Dataset: split_toilets (GitHub, 007subhajitrajhalder/Amar-Sohor). Classes: broken public toilet, broken public urinal, clean public toilet, clean public urinal, dirty public toilet, dirty public urinal, irrelevant image.

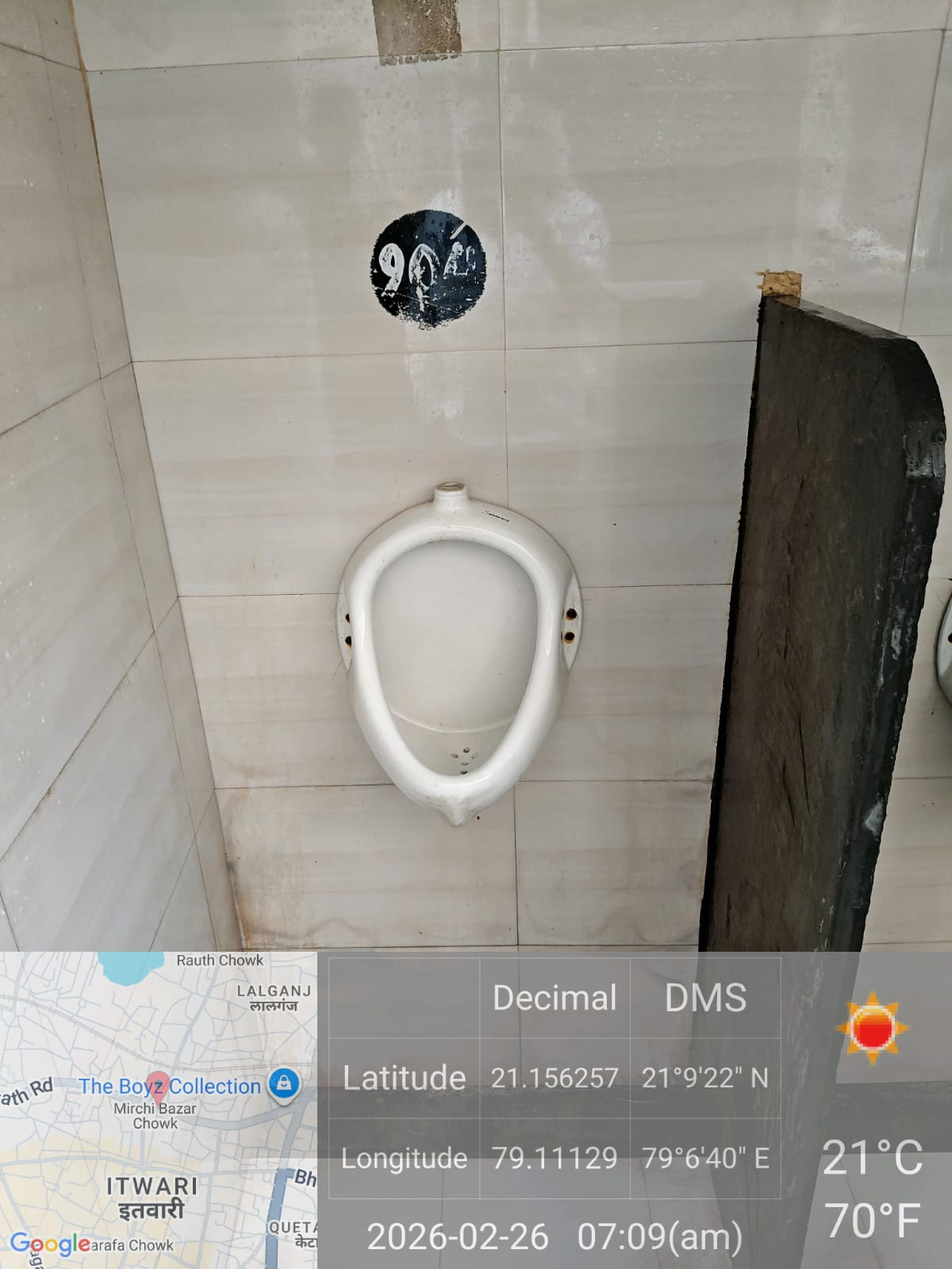
Label: dirty public urinal

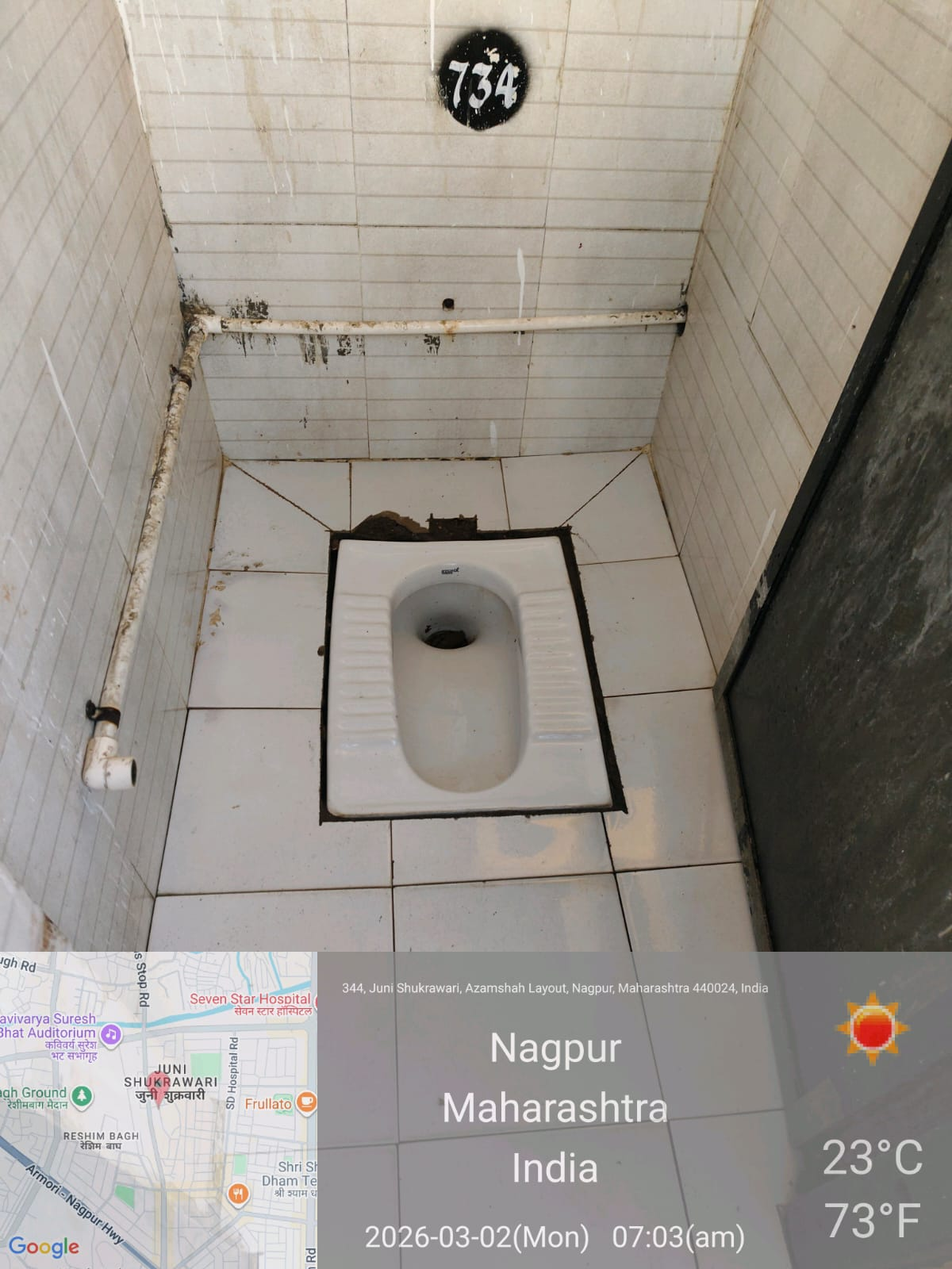
Label: broken public toilet

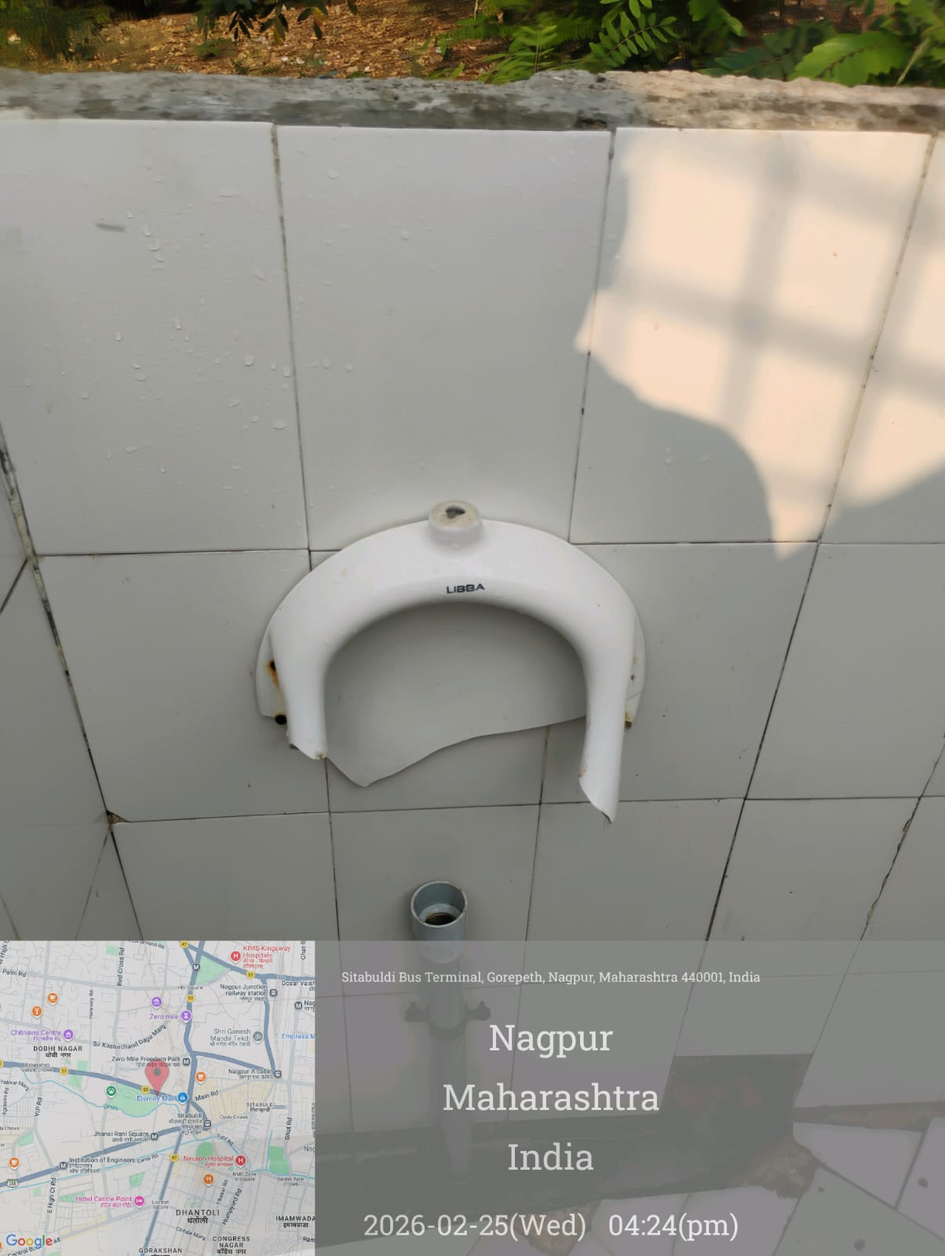
Label: irrelevant image

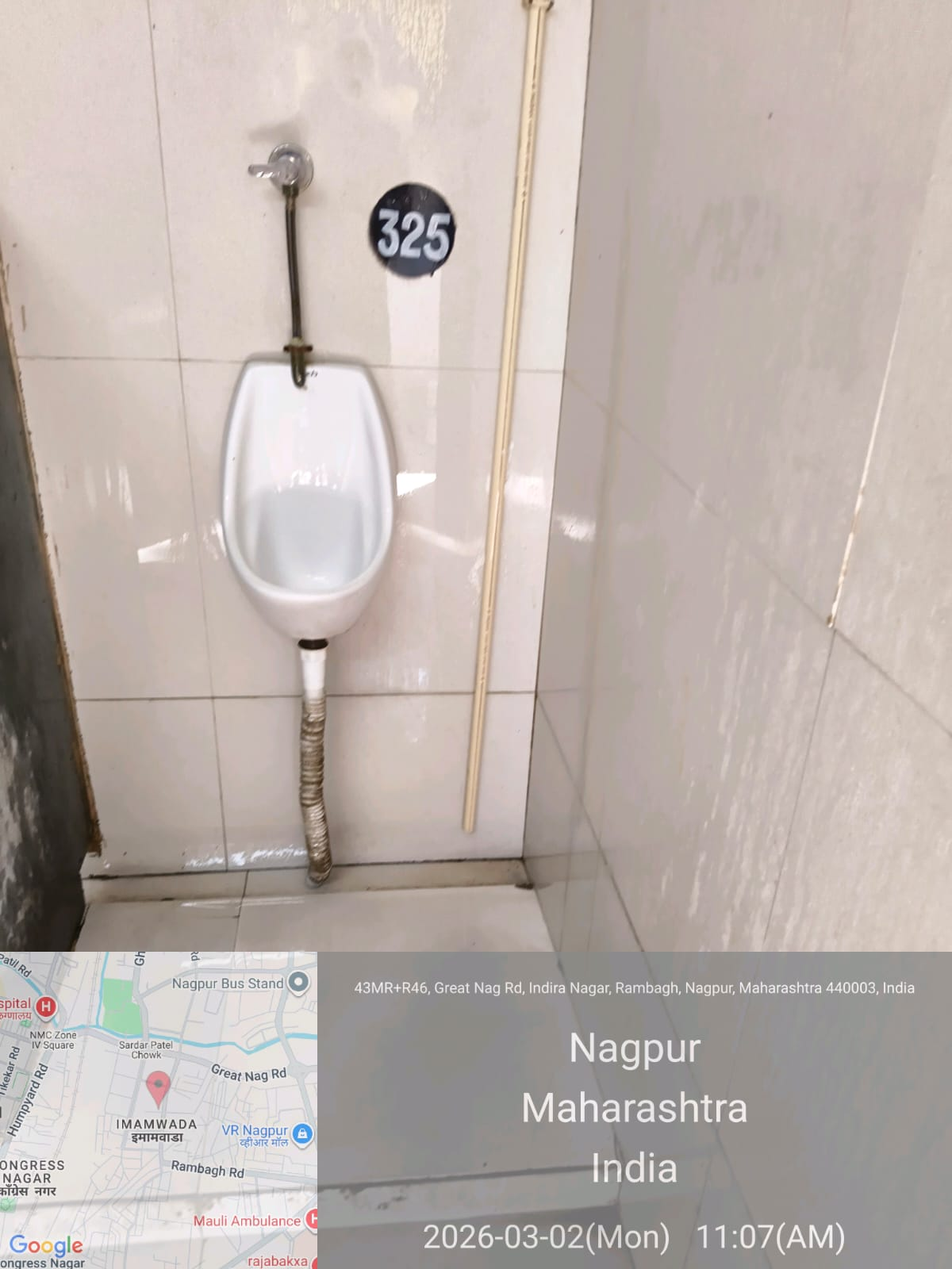
Label: clean public urinal

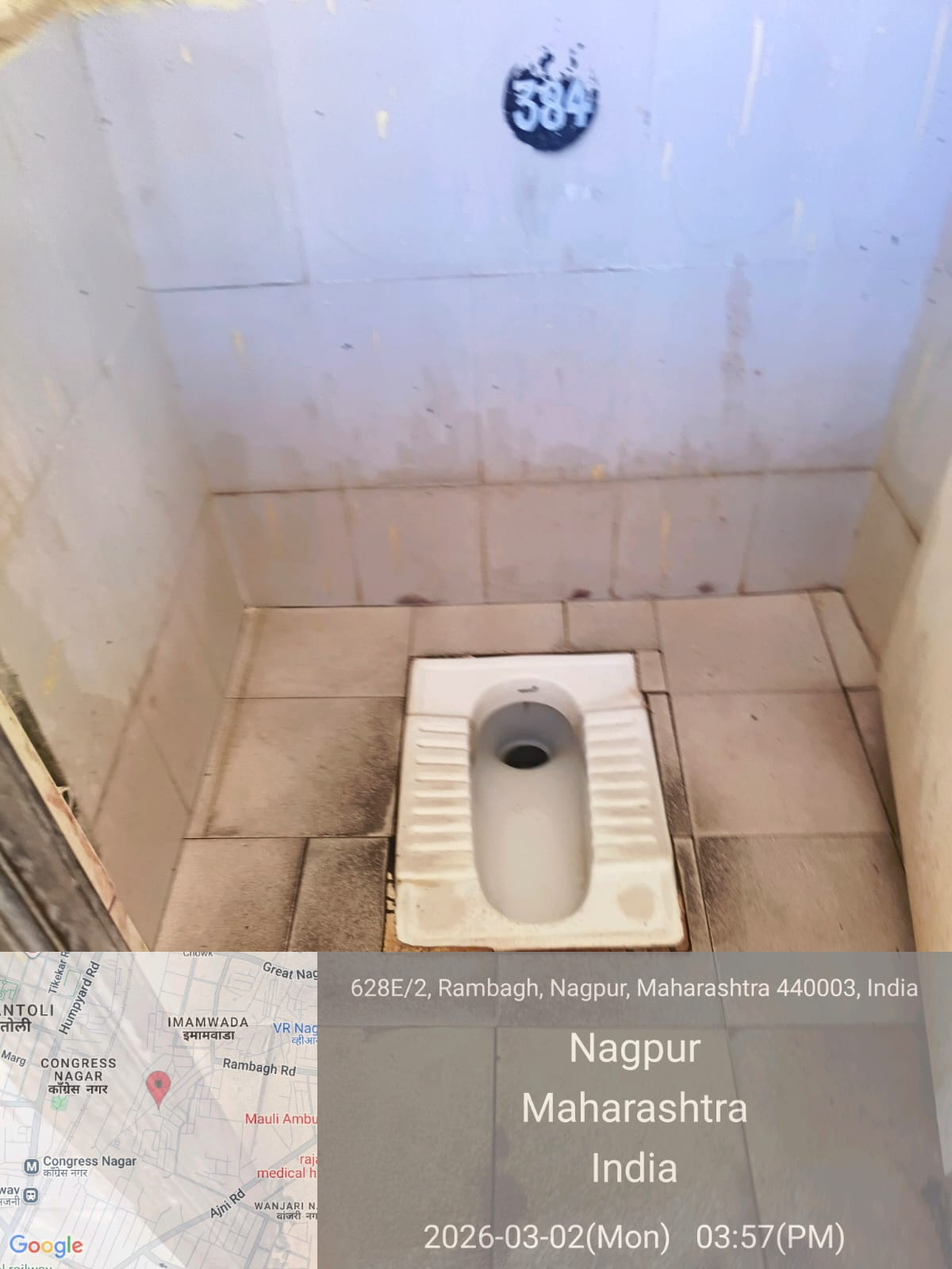
Label: dirty public toilet

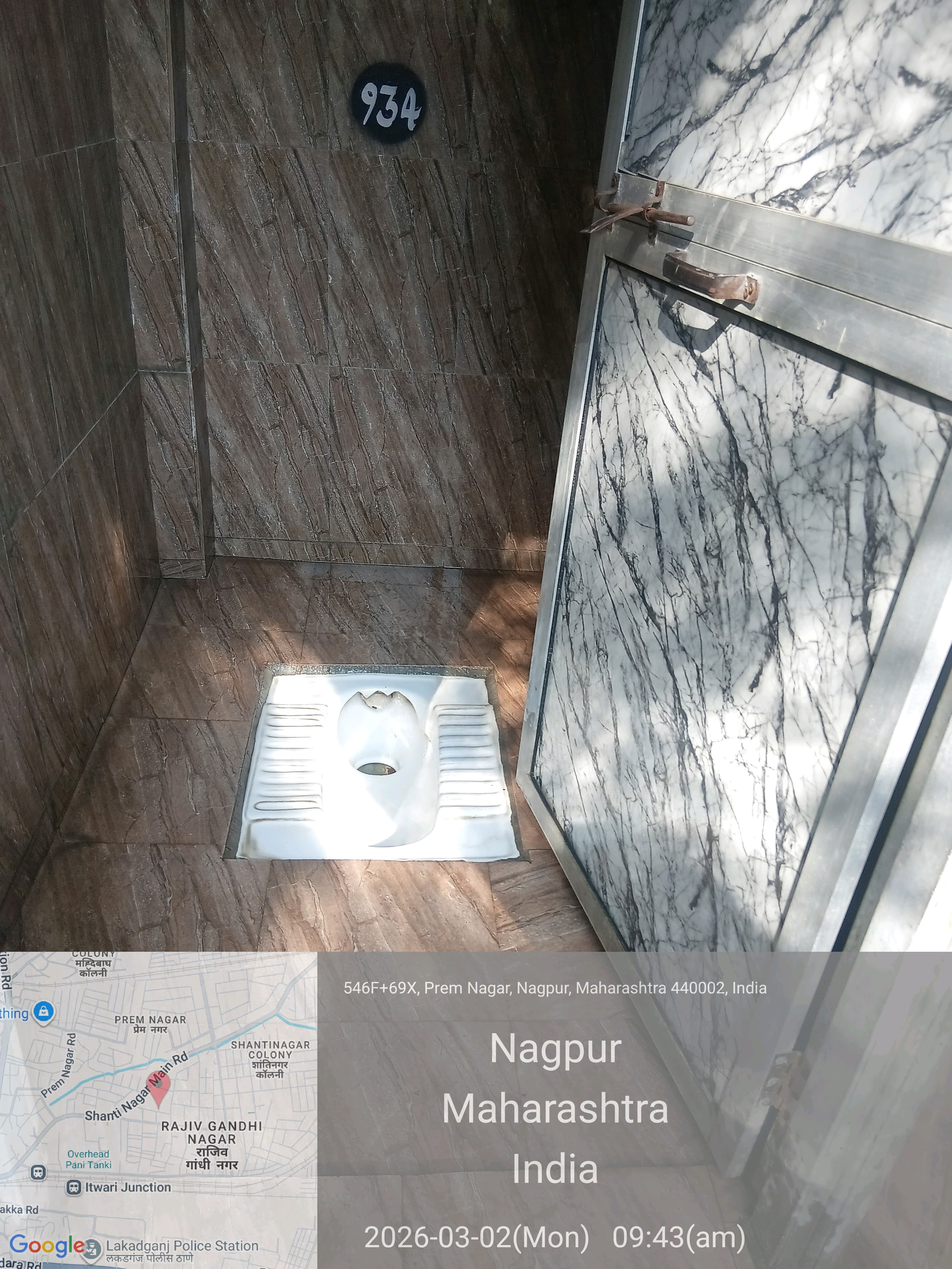
Label: clean public toilet
